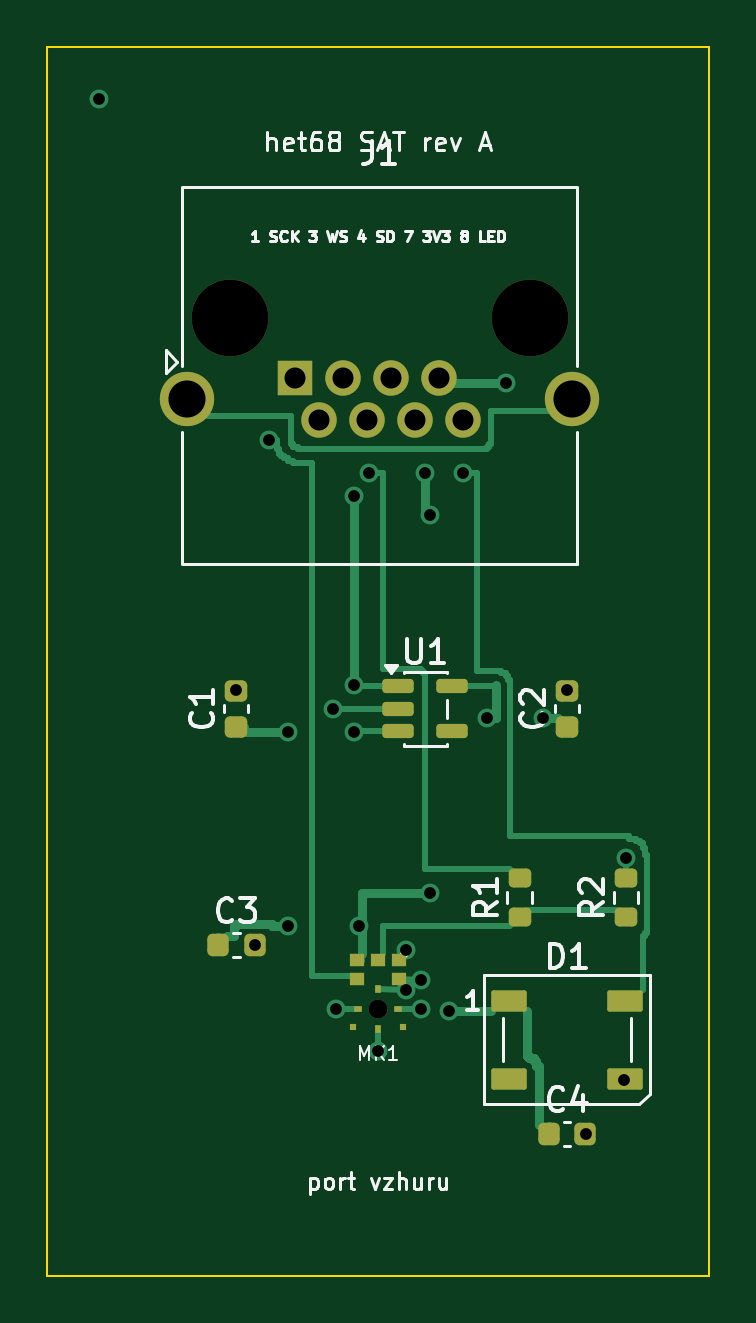
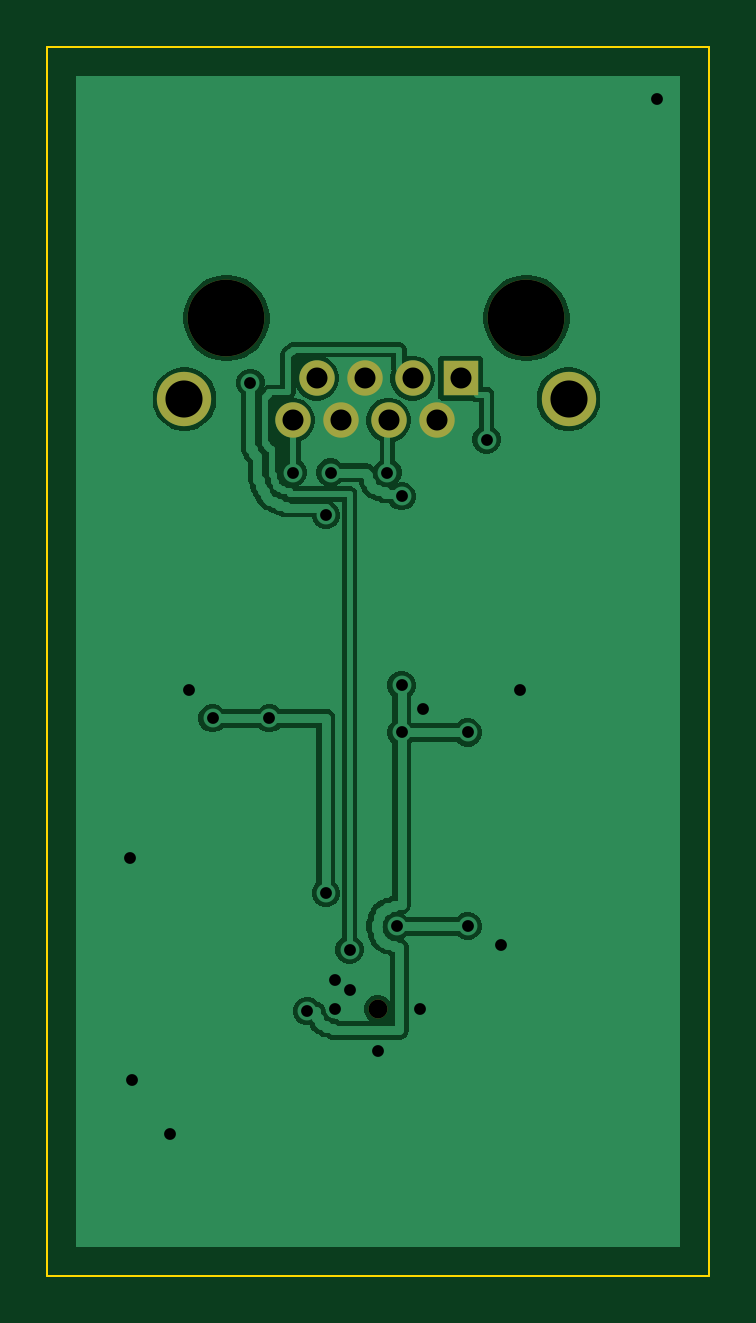
Circuit board: 11 layer files. Board 28.0 x 52.0 mm.
- bottom_copper: het68-sat-B_Cu.gbl (28097 bytes)
- bottom_mask: het68-sat-B_Mask.gbs (933 bytes)
- paste: het68-sat-B_Paste.gbp (454 bytes)
- bottom_silk: het68-sat-B_Silkscreen.gbo (943 bytes)
- outline: het68-sat-Edge_Cuts.gm1 (616 bytes)
- top_copper: het68-sat-F_Cu.gtl (11541 bytes)
- top_mask: het68-sat-F_Mask.gts (3085 bytes)
- paste: het68-sat-F_Paste.gtp (2624 bytes)
- top_silk: het68-sat-F_Silkscreen.gto (31782 bytes)
- drill: het68-sat-NPTH.drl (433 bytes)
- drill: het68-sat-PTH.drl (929 bytes)

=== bottom_copper: het68-sat-B_Cu.gbl (28097 bytes, source omitted) ===
=== bottom_mask: het68-sat-B_Mask.gbs ===
%TF.GenerationSoftware,KiCad,Pcbnew,10.0.6*%
%TF.CreationDate,2026-10-29T07:56:17+01:00*%
%TF.ProjectId,het68-sat,68657436-382d-4736-9174-2e6b69636164,rev?*%
%TF.SameCoordinates,Original*%
%TF.FileFunction,Soldermask,Bot*%
%TF.FilePolarity,Negative*%
%FSLAX46Y46*%
G04 Gerber Fmt 4.6, Leading zero omitted, Abs format (unit mm)*
G04 Created by KiCad (PCBNEW 10.0.6) date 2026-10-29 07:56:17*
%MOMM*%
%LPD*%
G01*
G04 APERTURE LIST*
%ADD10C,0.800000*%
%ADD11C,3.250000*%
%ADD12R,1.500000X1.500000*%
%ADD13C,1.500000*%
%ADD14C,2.300000*%
G04 APERTURE END LIST*
D10*
%TO.C,MK1*%
X14000000Y-40708000D03*
%TD*%
D11*
%TO.C,J1*%
X7710000Y-11460000D03*
X20410000Y-11460000D03*
D12*
X10500000Y-14000000D03*
D13*
X11516000Y-15780000D03*
X12532000Y-14000000D03*
X13548000Y-15780000D03*
X14564000Y-14000000D03*
X15580000Y-15780000D03*
X16596000Y-14000000D03*
X17612000Y-15780000D03*
D14*
X5930000Y-14890000D03*
X22190000Y-14890000D03*
%TD*%
M02*

=== paste: het68-sat-B_Paste.gbp ===
%TF.GenerationSoftware,KiCad,Pcbnew,10.0.6*%
%TF.CreationDate,2026-10-29T07:56:17+01:00*%
%TF.ProjectId,het68-sat,68657436-382d-4736-9174-2e6b69636164,rev?*%
%TF.SameCoordinates,Original*%
%TF.FileFunction,Paste,Bot*%
%TF.FilePolarity,Positive*%
%FSLAX46Y46*%
G04 Gerber Fmt 4.6, Leading zero omitted, Abs format (unit mm)*
G04 Created by KiCad (PCBNEW 10.0.6) date 2026-10-29 07:56:17*
%MOMM*%
%LPD*%
G01*
G04 APERTURE LIST*
G04 APERTURE END LIST*
M02*

=== bottom_silk: het68-sat-B_Silkscreen.gbo ===
%TF.GenerationSoftware,KiCad,Pcbnew,10.0.6*%
%TF.CreationDate,2026-10-29T07:56:17+01:00*%
%TF.ProjectId,het68-sat,68657436-382d-4736-9174-2e6b69636164,rev?*%
%TF.SameCoordinates,Original*%
%TF.FileFunction,Legend,Bot*%
%TF.FilePolarity,Positive*%
%FSLAX46Y46*%
G04 Gerber Fmt 4.6, Leading zero omitted, Abs format (unit mm)*
G04 Created by KiCad (PCBNEW 10.0.6) date 2026-10-29 07:56:17*
%MOMM*%
%LPD*%
G01*
G04 APERTURE LIST*
%ADD10C,0.800000*%
%ADD11C,3.250000*%
%ADD12R,1.500000X1.500000*%
%ADD13C,1.500000*%
%ADD14C,2.300000*%
G04 APERTURE END LIST*
%LPC*%
D10*
%TO.C,MK1*%
X14000000Y-40708000D03*
%TD*%
D11*
%TO.C,J1*%
X7710000Y-11460000D03*
X20410000Y-11460000D03*
D12*
X10500000Y-14000000D03*
D13*
X11516000Y-15780000D03*
X12532000Y-14000000D03*
X13548000Y-15780000D03*
X14564000Y-14000000D03*
X15580000Y-15780000D03*
X16596000Y-14000000D03*
X17612000Y-15780000D03*
D14*
X5930000Y-14890000D03*
X22190000Y-14890000D03*
%TD*%
%LPD*%
M02*

=== outline: het68-sat-Edge_Cuts.gm1 ===
%TF.GenerationSoftware,KiCad,Pcbnew,10.0.6*%
%TF.CreationDate,2026-10-29T07:56:17+01:00*%
%TF.ProjectId,het68-sat,68657436-382d-4736-9174-2e6b69636164,rev?*%
%TF.SameCoordinates,Original*%
%TF.FileFunction,Profile,NP*%
%FSLAX46Y46*%
G04 Gerber Fmt 4.6, Leading zero omitted, Abs format (unit mm)*
G04 Created by KiCad (PCBNEW 10.0.6) date 2026-10-29 07:56:17*
%MOMM*%
%LPD*%
G01*
G04 APERTURE LIST*
%TA.AperFunction,Profile*%
%ADD10C,0.100000*%
%TD*%
G04 APERTURE END LIST*
D10*
X0Y0D02*
X28000000Y0D01*
X0Y-52000000D02*
X0Y0D01*
X28000000Y0D02*
X28000000Y-52000000D01*
X28000000Y-52000000D02*
X0Y-52000000D01*
M02*

=== top_copper: het68-sat-F_Cu.gtl (11541 bytes, source omitted) ===
=== top_mask: het68-sat-F_Mask.gts (3085 bytes, source withheld) ===
=== paste: het68-sat-F_Paste.gtp (2624 bytes, source withheld) ===
=== top_silk: het68-sat-F_Silkscreen.gto (31782 bytes, source omitted) ===
=== drill: het68-sat-NPTH.drl ===
M48
; DRILL file KiCad 10.0.6 date 2026-10-29T07:56:18
; FORMAT={-:-/ absolute / metric / decimal}
; #@! TF.CreationDate,2026-10-29T07:56:18+01:00
; #@! TF.GenerationSoftware,Kicad,Pcbnew,10.0.6
; #@! TF.FileFunction,NonPlated,1,2,NPTH
FMAT,2
METRIC
; #@! TA.AperFunction,NonPlated,NPTH,ComponentDrill
T1C0.800
; #@! TA.AperFunction,NonPlated,NPTH,ComponentDrill
T2C3.250
%
G90
G05
T1
X14.0Y-40.708
T2
X7.71Y-11.46
X20.41Y-11.46
M30

=== drill: het68-sat-PTH.drl ===
M48
; DRILL file KiCad 10.0.6 date 2026-10-29T07:56:18
; FORMAT={-:-/ absolute / metric / decimal}
; #@! TF.CreationDate,2026-10-29T07:56:18+01:00
; #@! TF.GenerationSoftware,Kicad,Pcbnew,10.0.6
; #@! TF.FileFunction,Plated,1,2,PTH
FMAT,2
METRIC
; #@! TA.AperFunction,Plated,PTH,ViaDrill
T1C0.500
; #@! TA.AperFunction,Plated,PTH,ComponentDrill
T2C0.890
; #@! TA.AperFunction,Plated,PTH,ComponentDrill
T3C1.570
%
G90
G05
T1
X2.2Y-2.2
X8.0Y-27.2
X8.8Y-38.0
X9.4Y-16.6
X10.2Y-29.0
X10.2Y-37.2
X12.1Y-28.0
X12.2Y-40.7
X13.0Y-19.0
X13.0Y-27.0
X13.0Y-29.0
X13.2Y-37.2
X13.6Y-18.0
X14.0Y-42.5
X15.2Y-38.2
X15.2Y-39.9
X15.8Y-39.5
X15.8Y-40.7
X16.0Y-18.0
X16.2Y-19.8
X16.2Y-35.8
X17.0Y-40.8
X17.6Y-18.0
X18.6Y-28.4
X19.4Y-14.2
X21.0Y-28.4
X22.0Y-27.2
X22.8Y-46.0
X24.4Y-43.7
X24.5Y-34.3
T2
X10.5Y-14.0
X11.516Y-15.78
X12.532Y-14.0
X13.548Y-15.78
X14.564Y-14.0
X15.58Y-15.78
X16.596Y-14.0
X17.612Y-15.78
T3
X5.93Y-14.89
X22.19Y-14.89
M30
